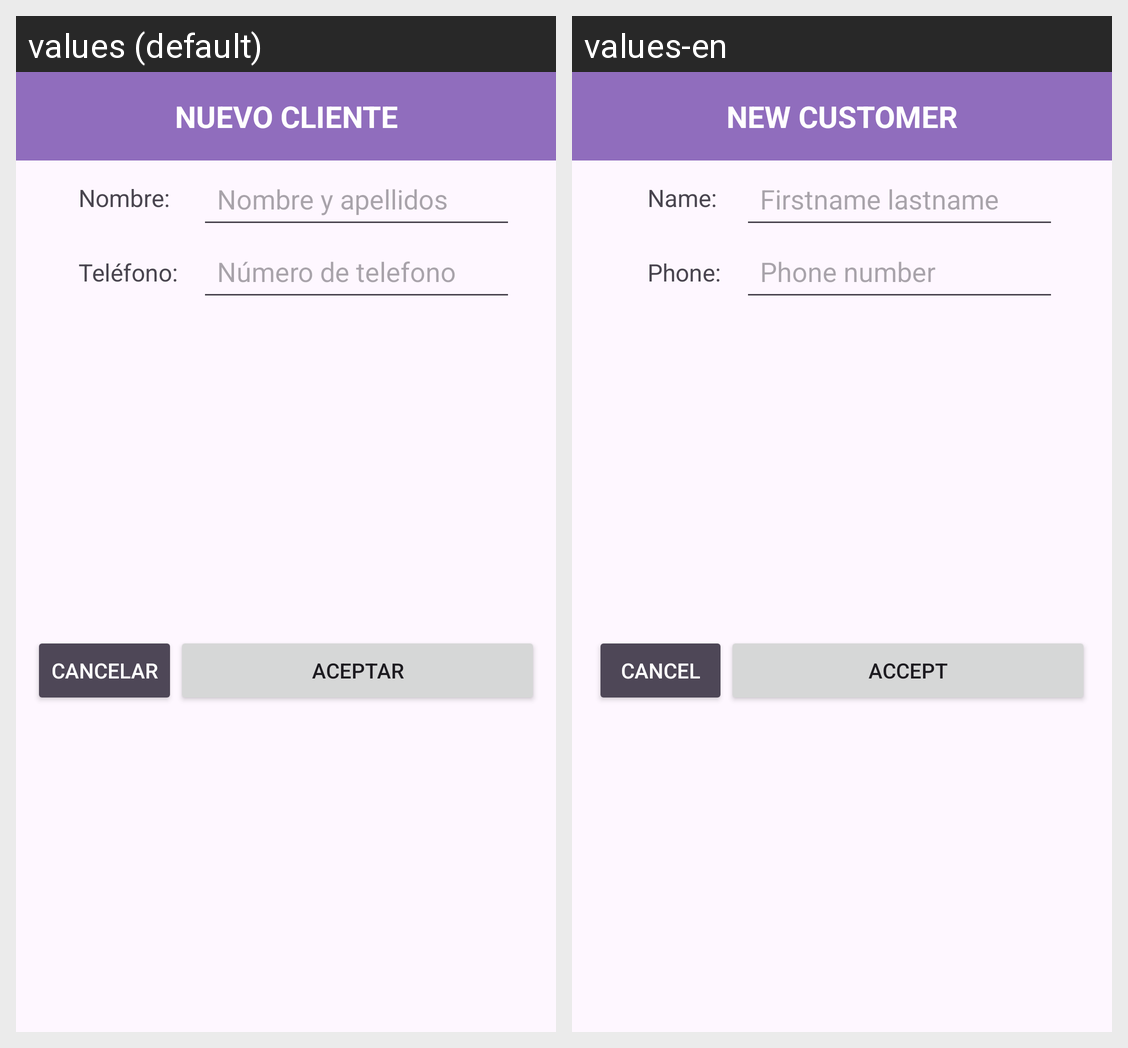

Here is an Android app screen in its default locale and in the app's own translations. Write out the translated-string differences for the strings that appear on this screen.
Android screen res/layout/activity_formulario_cliente.xml rendered under 2 locales, left to right: values (default), values-en. Device: Nexus 5 (rendered at 1080×1920; each locale shown at half size, 540×960, under a caption strip naming it); theme Theme.AVA_2_Final.
Strings drawn on this screen, with the default value and each locale's value (text and hints the layout hard-codes, and strings that could not be matched under every locale, appear in the picture but are not listed):

nuevo_cliente
  values: NUEVO CLIENTE
  values-en: NEW CUSTOMER

nombre
  values: Nombre:
  values-en: Name:

telefono
  values: Teléfono:
  values-en: Phone:

nombre_apellidos
  values: Nombre y apellidos
  values-en: Firstname lastname

n_telefono
  values: Número de telefono
  values-en: Phone number

cancelar
  values: Cancelar
  values-en: Cancel

aceptar
  values: Aceptar
  values-en: Accept
